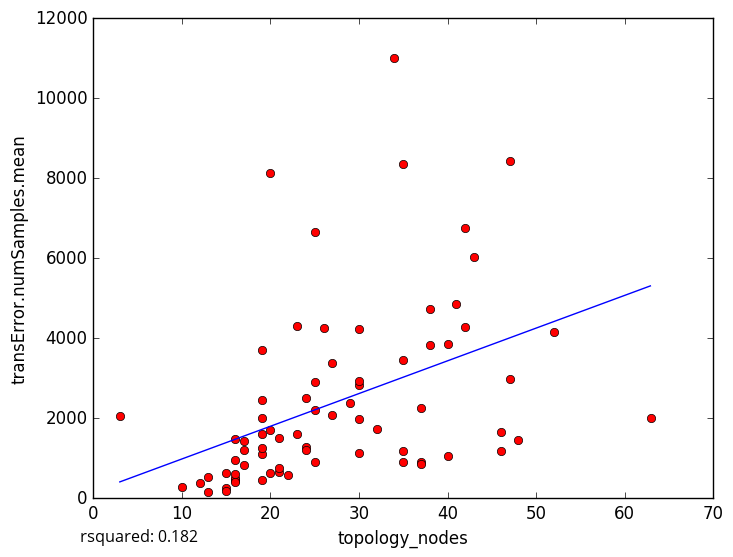

The file beside this chart, header and first rows:
topology_nodes, transError.numSamples.mean
41, 4854
25, 2208
13, 533.7
10, 281
12, 375.8
47, 2983
38, 4729
24, 2495
19, 1110
15, 244.5
17, 830.8
15, 180.0
16, 450.7
16, 456.1
15, 628.1
16, 955
25, 914
3, 2060
47, 8438
19, 1611
43, 6026
26, 4246
29, 2370
34, 11004
19, 2018
20, 8121
19, 2459
30, 2825
37, 898
37, 845.5
35, 908.2
25, 6648
63, 2005
46, 1650
48, 1444
52, 4167
13, 160.7
40, 1054
32, 1731
17, 1207
42, 6764
23, 4318
21, 1502
46, 1183
30, 4220
40, 3852
27, 2071
19, 3697
16, 1493
27, 3379
21, 655.8
20, 619.8
23, 1611
38, 3842
24, 1279
25, 2907
20, 1698
30, 1120
22, 581.0
16, 510.3
... 18 more rows
